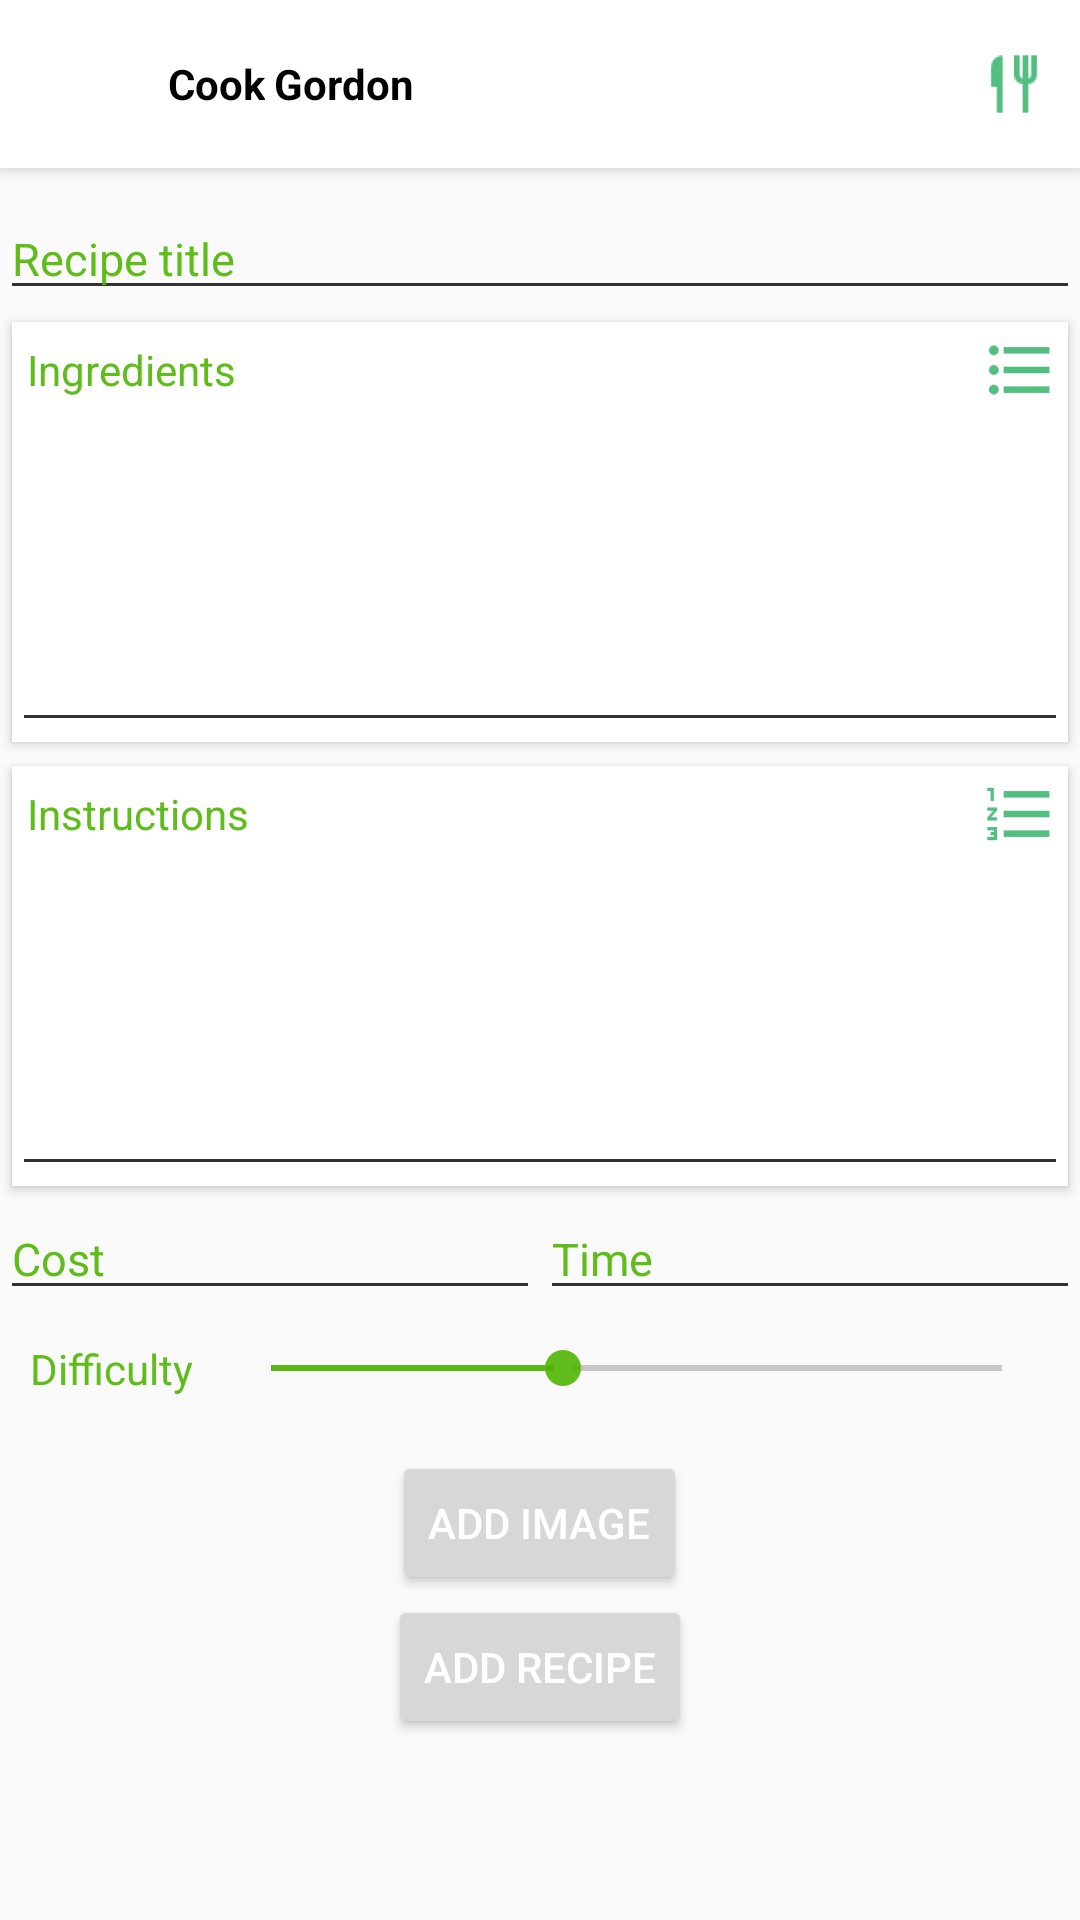

Layout XML and referenced resources for this Android screen:
<!-- AndroidManifest.xml: application theme AppTheme -->
<!-- res/layout/cook_fragment.xml -->
<?xml version="1.0" encoding="utf-8"?>
<LinearLayout xmlns:android="http://schemas.android.com/apk/res/android"
    xmlns:app="http://schemas.android.com/apk/res-auto"
    android:layout_width="match_parent"
    android:layout_height="match_parent"
    android:orientation="vertical">

    <include layout="@layout/subtoolbar" />

    <LinearLayout
        android:layout_width="match_parent"
        android:layout_height="match_parent"
        android:layout_marginTop="10dp"
        android:orientation="vertical">


        <ScrollView
            android:layout_width="match_parent"
            android:layout_height="match_parent">

            <LinearLayout
                android:layout_width="match_parent"
                android:layout_height="wrap_content"
                android:orientation="vertical">

                <EditText
                    android:id="@+id/title_edit_text"
                    android:layout_width="match_parent"
                    android:layout_height="wrap_content"
                    android:ems="10"
                    android:gravity="start"
                    android:hint="@string/recipe_title_hint"
                    android:inputType="textPersonName"
                    android:textSize="15sp"
                    android:textColorHint="@color/colorAccent"/>

                <android.support.v7.widget.CardView xmlns:android="http://schemas.android.com/apk/res/android"
                    xmlns:app="http://schemas.android.com/apk/res-auto"
                    android:layout_width="match_parent"
                    android:layout_height="wrap_content"
                    android:layout_margin="4dp"
                    app:cardCornerRadius="0dp">

                    <LinearLayout
                        android:layout_width="match_parent"
                        android:layout_height="match_parent"
                        android:orientation="vertical">

                        <LinearLayout
                            android:layout_width="match_parent"
                            android:layout_height="match_parent"
                            android:orientation="horizontal">

                            <TextView
                                android:id="@+id/textView2"
                                android:layout_width="wrap_content"
                                android:layout_height="match_parent"
                                android:layout_marginStart="5dp"
                                android:gravity="center"
                                android:text="@string/recipe_ingredients_hint"
                                android:textColor="@color/colorAccent" />

                            <FrameLayout
                                android:layout_width="0dp"
                                android:layout_height="match_parent"
                                android:layout_weight="1" />

                            <ImageView
                                android:id="@+id/imageView8"
                                android:layout_width="wrap_content"
                                android:layout_height="wrap_content"
                                android:src="@drawable/icon_list_ingredients" />
                        </LinearLayout>

                        <EditText
                            android:id="@+id/instructions_edit_text"
                            android:layout_width="match_parent"
                            android:layout_height="wrap_content"
                            android:ems="10"
                            android:gravity="start"
                            android:inputType="textMultiLine"
                            android:lines="5"
                            android:textSize="15sp" />
                    </LinearLayout>

                </android.support.v7.widget.CardView>

                <android.support.v7.widget.CardView xmlns:android="http://schemas.android.com/apk/res/android"
                    xmlns:app="http://schemas.android.com/apk/res-auto"
                    android:layout_width="match_parent"
                    android:layout_height="wrap_content"
                    android:layout_margin="4dp"
                    app:cardCornerRadius="0dp">

                    <LinearLayout
                        android:layout_width="match_parent"
                        android:layout_height="match_parent"
                        android:orientation="vertical">

                        <LinearLayout
                            android:layout_width="match_parent"
                            android:layout_height="match_parent"
                            android:orientation="horizontal">

                            <TextView
                                android:id="@+id/textView3"
                                android:layout_width="wrap_content"
                                android:layout_height="match_parent"
                                android:layout_marginStart="5dp"
                                android:gravity="center"
                                android:text="@string/recipe_instructions_hint"
                                android:textColor="@color/colorAccent" />

                            <FrameLayout
                                android:layout_width="0dp"
                                android:layout_height="match_parent"
                                android:layout_weight="1" />

                            <ImageView
                                android:id="@+id/imageView7"
                                android:layout_width="wrap_content"
                                android:layout_height="wrap_content"
                                android:src="@drawable/action_instructions_recipe" />

                        </LinearLayout>

                        <EditText
                            android:id="@+id/ingredients_edit_text"
                            android:layout_width="match_parent"
                            android:layout_height="wrap_content"
                            android:ems="10"
                            android:gravity="start"
                            android:inputType="textMultiLine"
                            android:lines="5"
                            android:textSize="15sp" />
                    </LinearLayout>
                </android.support.v7.widget.CardView>


                <LinearLayout
                    android:layout_width="match_parent"
                    android:layout_height="match_parent"
                    android:orientation="horizontal">

                    <EditText
                        android:id="@+id/prep_cost_edit_text"
                        android:layout_width="match_parent"
                        android:layout_height="wrap_content"
                        android:layout_weight="1"
                        android:ems="10"
                        android:hint="@string/recipe_prep_cost_hint"
                        android:inputType="number"
                        android:textSize="15sp"
                        android:textColorHint="@color/colorAccent"/>

                    <EditText
                        android:id="@+id/prep_time_edit_text"
                        android:layout_width="match_parent"
                        android:layout_height="wrap_content"
                        android:layout_weight="1"
                        android:ems="10"
                        android:hint="@string/recipe_prep_time_hint"
                        android:inputType="number"
                        android:textSize="15sp"
                        android:textColorHint="@color/colorAccent"/>
                </LinearLayout>

                <LinearLayout
                    android:layout_width="match_parent"
                    android:layout_height="match_parent"
                    android:orientation="horizontal"
                    android:padding="10dp">

                    <TextView
                        android:id="@+id/textView4"
                        android:layout_width="wrap_content"
                        android:layout_height="match_parent"
                        android:gravity="start|center"
                        android:text="@string/difficulty_level"
                        android:textColor="@color/colorAccent" />

                    <TextView
                        android:id="@+id/difficultyTextView"
                        android:layout_width="wrap_content"
                        android:layout_height="match_parent"
                        android:layout_marginStart="10dp"
                        android:gravity="start|center"
                        android:textColor="@color/colorAccent" />

                    <SeekBar
                        android:id="@+id/difficultyRatingSeekBar"
                        android:layout_width="0dp"
                        android:layout_height="match_parent"
                        android:layout_weight="1"
                        android:gravity="center"
                        android:max="5"
                        android:progress="2" />

                </LinearLayout>

                <android.support.v7.widget.CardView
                    android:layout_width="match_parent"
                    android:layout_height="wrap_content"
                    android:layout_margin="4dp"
                    android:elevation="6dp"
                    app:cardCornerRadius="0dp">

                    <ImageView
                        android:id="@+id/recipeImageView"
                        android:layout_width="match_parent"
                        android:layout_height="wrap_content"
                        android:adjustViewBounds="true"
                        android:elevation="4dp" />
                </android.support.v7.widget.CardView>

                <Button
                    android:id="@+id/add_image_button"
                    android:layout_width="wrap_content"
                    android:layout_height="wrap_content"
                    android:layout_gravity="center"
                    android:text="@string/add_image_button_text"
                    android:textColor="@color/white" />

                <Button
                    android:id="@+id/add_recipe_button"
                    android:layout_width="wrap_content"
                    android:layout_height="wrap_content"
                    android:layout_gravity="center"
                    android:text="@string/add_recipe_button_text"
                    android:textColor="@color/white" />
            </LinearLayout>


        </ScrollView>

    </LinearLayout>

</LinearLayout>
<!-- res/layout/subtoolbar.xml (included above) -->
<?xml version="1.0" encoding="utf-8"?>
<android.widget.Toolbar
    xmlns:android="http://schemas.android.com/apk/res/android"
    xmlns:app="http://schemas.android.com/apk/res-auto"
    android:layout_height="wrap_content"
    android:layout_width="match_parent"
    android:fitsSystemWindows="true"
    android:minHeight="?attr/actionBarSize"
    android:background="@color/white"
    app:title="@string/app_name"
    android:elevation="4dp"
    android:titleTextColor="@color/colorAccent">

    <LinearLayout
        android:layout_width="match_parent"
        android:layout_height="wrap_content"
        android:orientation="horizontal"
        android:elevation="4dp">

        <ImageView
            android:id="@+id/imageView2"
            android:layout_width="40dp"
            android:layout_height="40dp"
            android:padding="6dp"
            android:scaleType="fitXY"
            android:src="@drawable/profile_photo_cook" />

        <TextView
            android:layout_width="wrap_content"
            android:layout_height="match_parent"
            android:background="?attr/selectableItemBackgroundBorderless"
            android:clickable="true"
            android:gravity="start|center"
            android:text="@string/text_prefix_cook"
            android:textColor="@android:color/black"
            android:textSize="14sp"
            android:textStyle="bold" />

        <TextView
            android:id="@+id/cook_name_text_view"
            android:layout_width="wrap_content"
            android:layout_height="match_parent"
            android:background="?attr/selectableItemBackgroundBorderless"
            android:clickable="true"
            android:gravity="start|center"
            android:text="@string/cook_default_name"
            android:textColor="@android:color/black"
            android:textSize="14sp"
            android:layout_marginLeft="3dp"
            android:textStyle="bold" />

        <FrameLayout
            android:layout_width="0dp"
            android:layout_height="match_parent"
            android:layout_weight="1"/>

        <ImageView
            android:id="@+id/imageView3"
            android:layout_width="wrap_content"
            android:layout_height="match_parent"

            android:padding="6dp"
            android:src="@drawable/icon_cooking" />

    </LinearLayout>

</android.widget.Toolbar>
<!-- resources referenced by this layout -->
<resources>
  <color name="colorAccent">#e950b604</color>
  <color name="white">#ffffff</color>
  <!-- drawable action_instructions_recipe: png bitmap (drawable-hdpi, 415 bytes) -->
  <!-- drawable icon_cooking: png bitmap (drawable-hdpi, 490 bytes) -->
  <!-- drawable icon_list_ingredients: png bitmap (drawable-hdpi, 399 bytes) -->
  <string name="add_image_button_text">Add Image</string>
  <string name="add_recipe_button_text">Add Recipe</string>
  <string name="app_name">Esca</string>
  <string name="cook_default_name">Gordon</string>
  <string name="difficulty_level">Difficulty</string>
  <string name="recipe_ingredients_hint">Ingredients</string>
  <string name="recipe_instructions_hint">Instructions</string>
  <string name="recipe_prep_cost_hint">Cost</string>
  <string name="recipe_prep_time_hint">Time</string>
  <string name="recipe_title_hint">Recipe title</string>
  <string name="text_prefix_cook">Cook</string>
  <style name="AppTheme" parent="Theme.AppCompat.Light.NoActionBar">
          
          <item name="colorPrimary">@color/colorPrimary</item>
          <item name="colorPrimaryDark">@color/colorPrimaryDark</item>
          <item name="colorAccent">@color/colorAccent</item>
          <item name="android:colorForeground">@color/foreground_material_light</item>
          <item name="android:statusBarColor">@color/colorAccent</item>
          <item name="android:textColorPrimary">@color/primary_material_dark</item>
          <item name="android:textColorSecondary">@android:color/secondary_text_light</item>
          <item name="android:colorPrimary">@color/primary_material_light</item>
          <item name="android:colorAccent">@color/accent_material_light</item>
          <item name="android:textColorSecondaryInverse">@color/abc_secondary_text_material_light
          </item>
          <item name="android:textColorPrimaryInverse">@color/abc_search_url_text_selected</item>
      </style>
  <color name="colorPrimary">#e5e6ed</color>
  <color name="colorPrimaryDark">#b5b5b8</color>
  <color name="foreground_material_light">#222621</color>
  <color name="primary_material_light">#dbdddb</color>
  <color name="accent_material_light">#18af18</color>
</resources>
